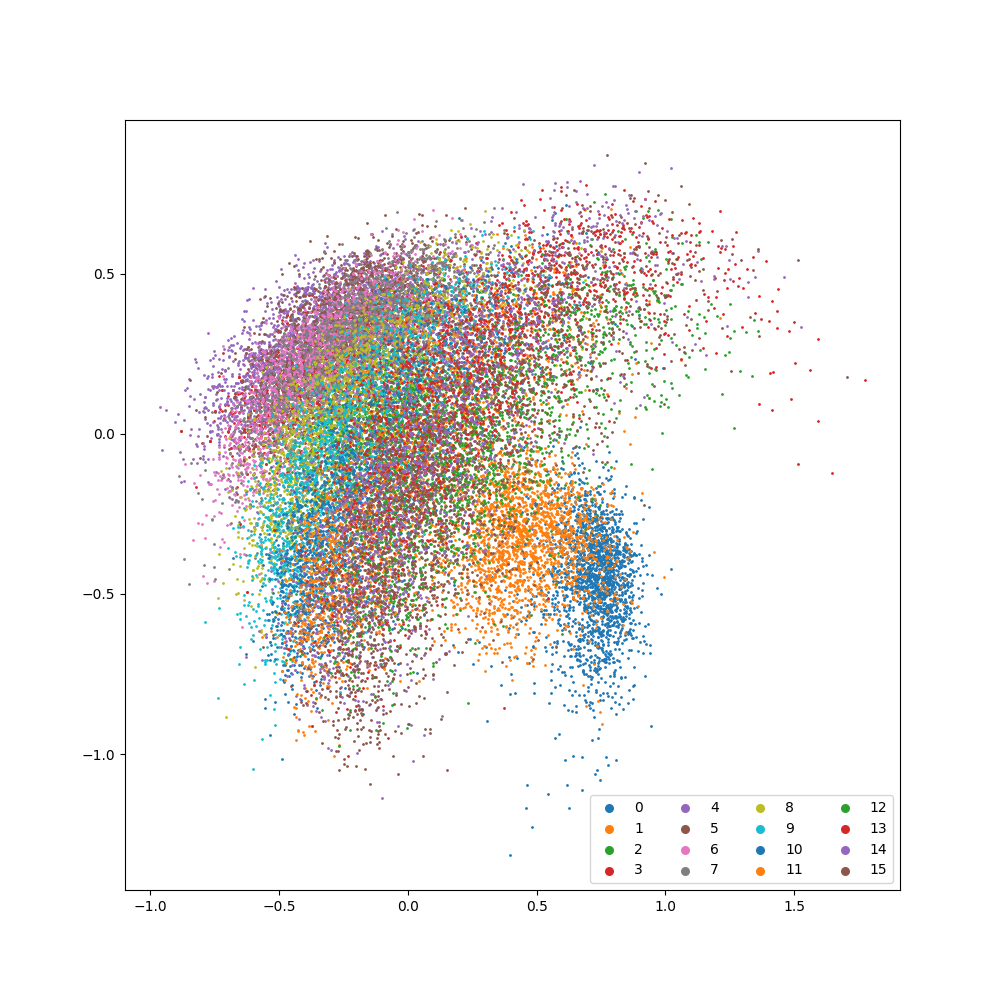

The file beside this chart, header and first rows:
W1	W2
1	0.7377	-0.5174
2	0.8118	-0.4665
3	0.8481	-0.4552
4	0.7407	-0.3751
5	0.72	-0.5849
6	0.8067	-0.5547
7	0.628	-0.3525
8	0.8132	-0.3454
9	0.7206	-0.2688
10	0.7503	-0.3553
11	0.8615	-0.4372
12	0.7947	-0.533
13	0.8181	-0.4848
14	0.6611	-0.6433
15	0.7642	-0.4172
16	0.7171	-0.3394
17	0.8663	-0.3783
18	0.5031	-0.4009
19	0.6687	-0.1459
20	0.7133	-0.3361
21	0.7548	-0.475
22	0.4173	-0.8088
23	0.6578	-0.0599
24	0.8535	-0.7017
25	0.7276	-0.3311
26	0.6244	-0.534
27	0.5245	-0.5726
28	0.5914	-0.7264
29	0.735	-0.4633
30	0.9458	-0.9139
31	0.5147	-0.4992
32	0.748	-1.081
33	0.6499	-0.4756
34	0.8093	-0.3702
35	0.7411	-0.4388
36	0.6943	-0.3567
37	0.6881	-0.4789
38	0.6238	-0.4173
39	0.7774	-0.4363
40	0.7644	-0.455
41	0.8156	-0.6482
42	0.486	-0.6649
43	0.7096	-0.2047
44	0.5938	-0.3215
45	0.565	-0.1093
46	0.7731	-0.263
47	0.6546	-0.8679
48	0.6963	-0.453
49	0.8697	-0.3985
50	0.6703	-0.4509
51	0.7818	-0.3621
52	0.7971	-0.5987
53	0.7132	-0.2218
54	0.7546	-0.513
55	0.8499	-0.3486
56	0.8054	-0.568
57	0.8448	-0.4962
58	0.8771	-0.7844
59	0.6757	-0.2676
60	0.6694	-0.6424
... 31,108 more rows
